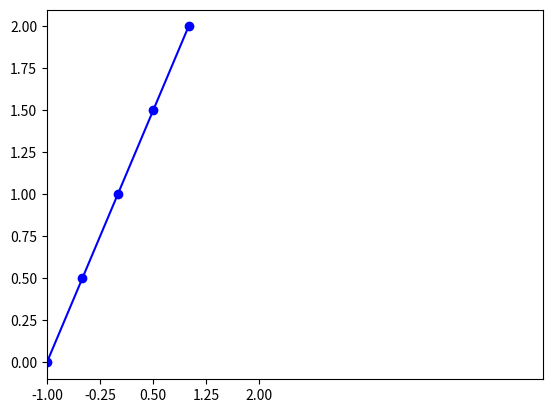

The script that saved this image:
import matplotlib.pyplot as plt
import numpy as np
x = np.linspace(-1,1,5)
y = x+1
plt.xlim((-1,6))
new_ticks = np.linspace(-1,2,5)
plt.xticks(new_ticks)
plt.plot(x,y,'ob-')
plt.show()